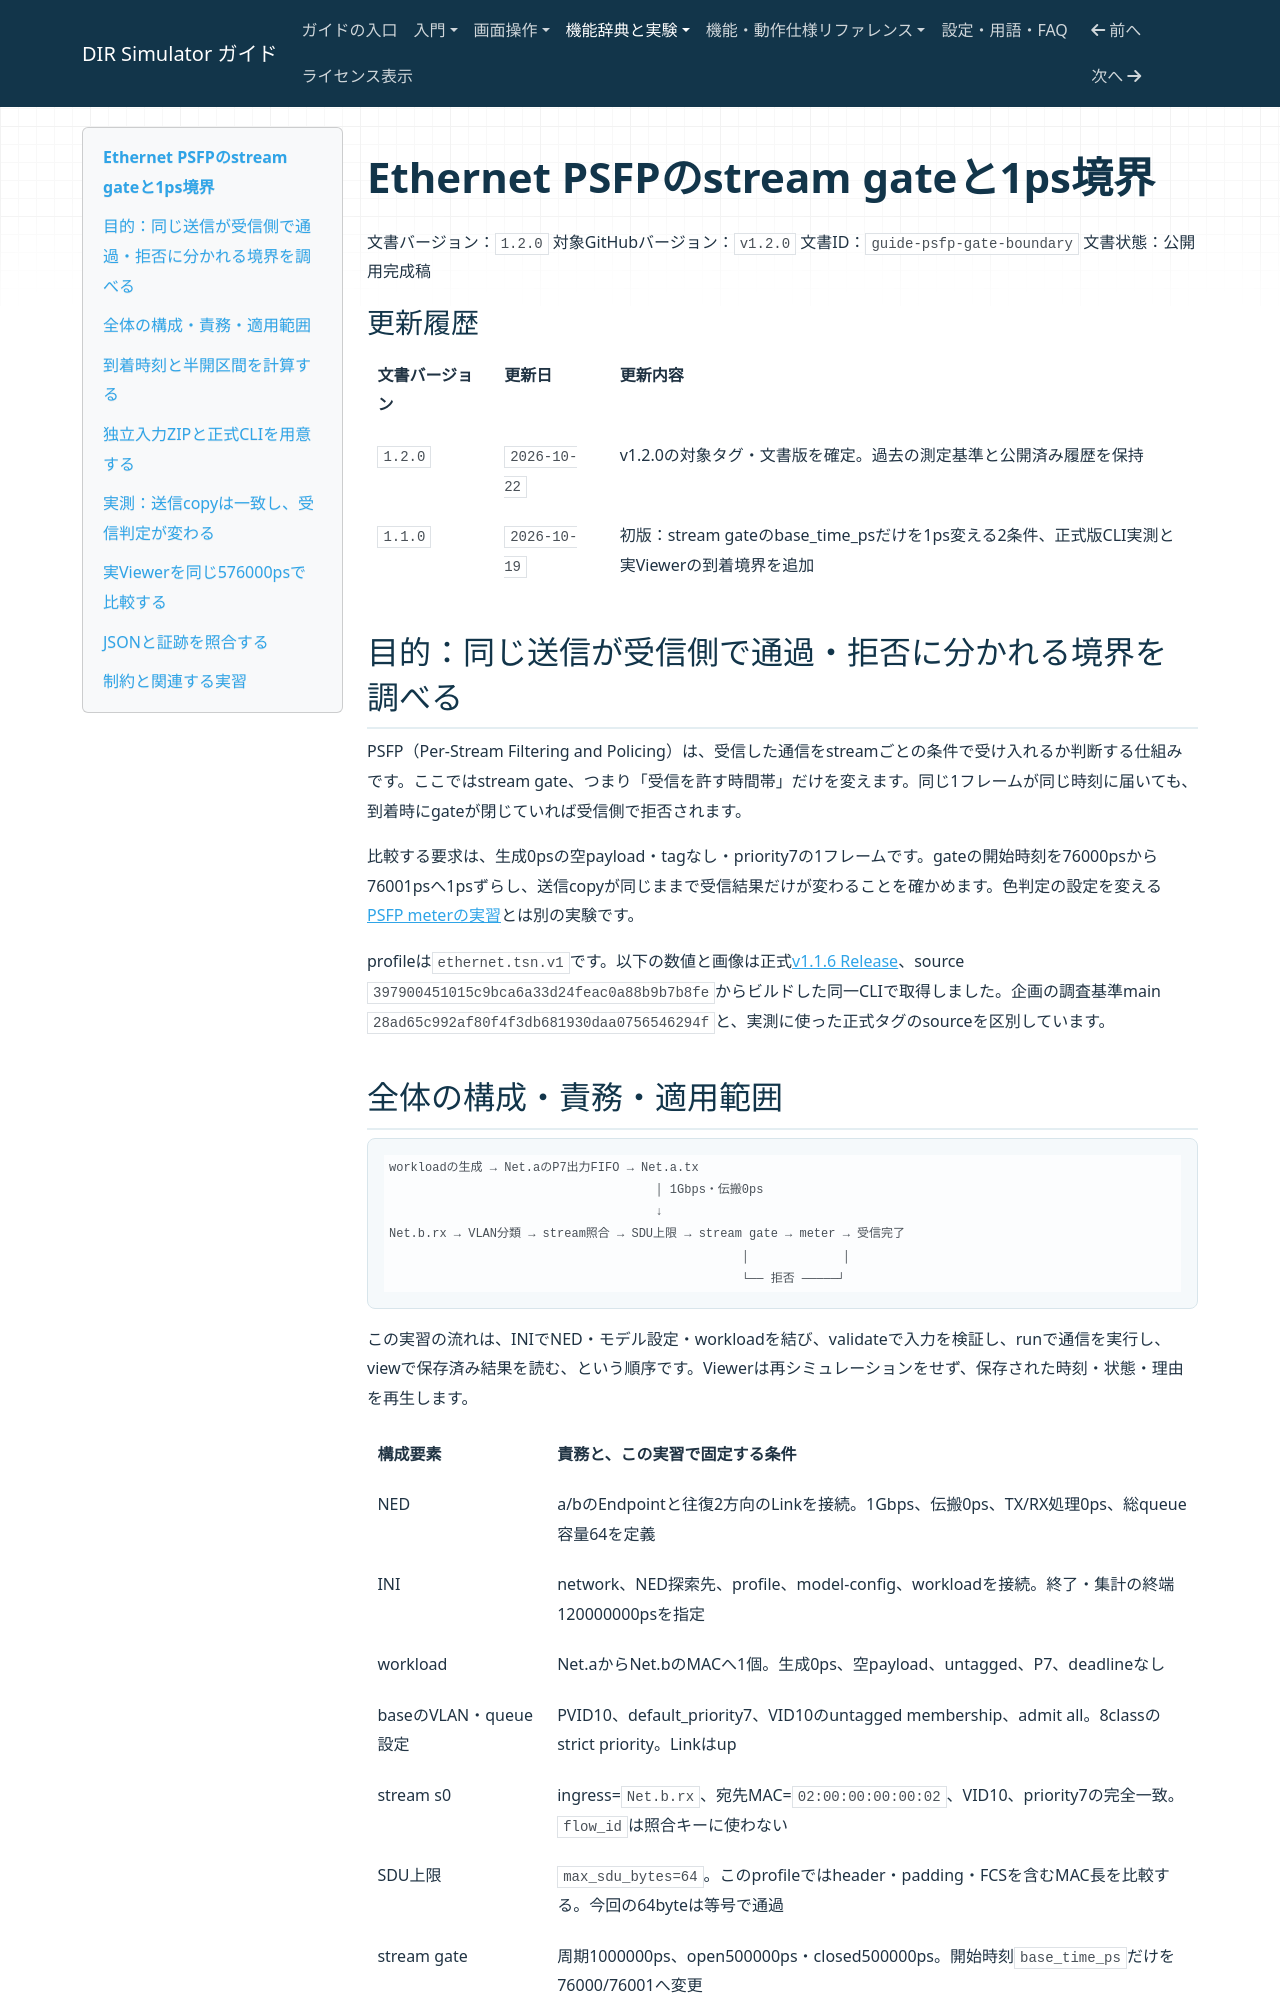

repository: hideki-ozu/DIR-Simulator · page: Ethernet PSFPのstream gateと1ps境界.html · generator: mkdocs

# Ethernet PSFPのstream gateと1ps境界

文書バージョン：`1.2.0`
対象GitHubバージョン：`v1.2.0`
文書ID：`guide-psfp-gate-boundary`
文書状態：公開用完成稿

<a id="guide-psfp-gate-boundary"></a>

### 更新履歴

| 文書バージョン | 更新日 | 更新内容 |
| --- | --- | --- |
| `1.2.0` | `2026-10-22` | v1.2.0の対象タグ・文書版を確定。過去の測定基準と公開済み履歴を保持 |
| `1.1.0` | `2026-10-19` | 初版：stream gateのbase_time_psだけを1ps変える2条件、正式版CLI実測と実Viewerの到着境界を追加 |

## 目的：同じ送信が受信側で通過・拒否に分かれる境界を調べる

PSFP（Per-Stream Filtering and Policing）は、受信した通信をstreamごとの条件で受け入れるか判断する仕組みです。ここではstream gate、つまり「受信を許す時間帯」だけを変えます。同じ1フレームが同じ時刻に届いても、到着時にgateが閉じていれば受信側で拒否されます。

比較する要求は、生成0psの空payload・tagなし・priority7の1フレームです。gateの開始時刻を76000psから76001psへ1psずらし、送信copyが同じままで受信結果だけが変わることを確かめます。色判定の設定を変える[PSFP meterの実習](<Ethernet PSFPの色判定とyellow破棄.md>)とは別の実験です。

profileは`ethernet.tsn.v1`です。以下の数値と画像は正式[v1.1.6 Release](https://github.com/hideki-ozu/DIR-Simulator/releases/tag/v1.1.6)、source `397900451015c9bca6a33d24feac0a88b9b7b8fe`からビルドした同一CLIで取得しました。企画の調査基準main `28ad65c992af80f4f3db681930daa0756546294f`と、実測に使った正式タグのsourceを区別しています。
